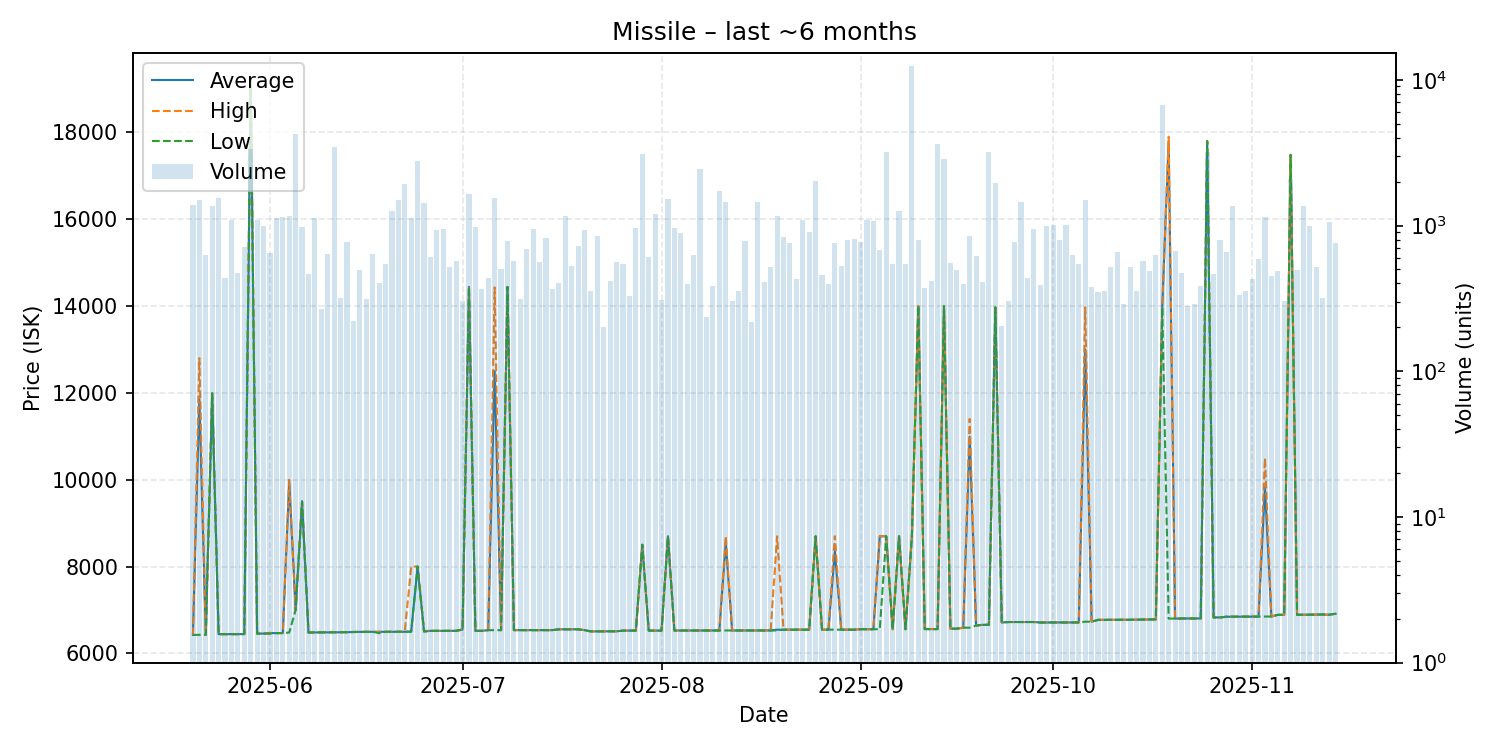

Values plotted in this chart, from the file beside it:
date, average, highest, lowest, order_count, volume
2025-05-20, 6426, 6426, 6426, 30, 1373
2025-05-21, 11850, 12800, 6428, 33, 1500
2025-05-22, 6428, 6428, 6428, 24, 625
2025-05-23, 11990, 11990, 11990, 39, 1367
2025-05-24, 6442, 6442, 6442, 42, 1557
2025-05-25, 6443, 6443, 6443, 31, 434
2025-05-26, 6443, 6443, 6443, 45, 1096
2025-05-27, 6444, 6444, 6444, 22, 471
2025-05-28, 6444, 6444, 6444, 38, 715
2025-05-29, 19190, 19190, 19190, 32, 3370
2025-05-30, 6455, 6455, 6455, 33, 1096
2025-05-31, 6456, 6456, 6456, 38, 996
2025-06-01, 6466, 6466, 6456, 33, 650
2025-06-02, 6467, 6467, 6467, 43, 1135
2025-06-03, 6468, 6468, 6467, 39, 1142
2025-06-04, 9950, 9999, 6480, 28, 1158
2025-06-05, 6999, 6999, 6999, 28, 4235
2025-06-06, 9499, 9499, 9499, 23, 970
2025-06-07, 6481, 6481, 6481, 39, 468
2025-06-08, 6482, 6482, 6482, 49, 1122
2025-06-09, 6482, 6482, 6482, 25, 268
2025-06-10, 6483, 6483, 6483, 34, 634
2025-06-11, 6484, 6484, 6484, 28, 3451
2025-06-12, 6486, 6486, 6486, 23, 319
2025-06-13, 6487, 6487, 6487, 36, 776
2025-06-14, 6493, 6494, 6490, 19, 222
2025-06-15, 6495, 6496, 6495, 30, 499
2025-06-16, 6496, 6496, 6496, 26, 312
2025-06-17, 6496, 6496, 6496, 27, 635
2025-06-18, 6494, 6496, 6466, 23, 403
2025-06-19, 6498, 6498, 6498, 26, 544
2025-06-20, 6498, 6498, 6498, 25, 1252
2025-06-21, 6498, 6498, 6498, 40, 1506
2025-06-22, 6497, 6497, 6497, 39, 1915
2025-06-23, 6503, 7999, 6498, 34, 1132
2025-06-24, 8000, 8000, 8000, 36, 2791
2025-06-25, 6504, 6518, 6504, 31, 1423
2025-06-26, 6519, 6519, 6519, 28, 612
2025-06-27, 6519, 6519, 6519, 31, 931
2025-06-28, 6519, 6519, 6519, 36, 949
2025-06-29, 6519, 6519, 6519, 31, 520
2025-06-30, 6519, 6519, 6519, 23, 568
2025-07-01, 6550, 6550, 6550, 17, 301
2025-07-02, 14440, 14440, 14440, 37, 1646
2025-07-03, 6519, 6519, 6519, 24, 971
2025-07-04, 6519, 6519, 6519, 20, 369
2025-07-05, 6534, 6534, 6534, 27, 437
2025-07-06, 12500, 14430, 6534, 35, 1555
2025-07-07, 6534, 6534, 6534, 33, 501
2025-07-08, 14440, 14440, 14440, 21, 786
2025-07-09, 6535, 6535, 6535, 17, 568
2025-07-10, 6535, 6535, 6535, 24, 312
2025-07-11, 6535, 6535, 6535, 36, 690
2025-07-12, 6535, 6535, 6535, 24, 941
2025-07-13, 6534, 6534, 6534, 30, 560
2025-07-14, 6534, 6534, 6534, 29, 816
2025-07-15, 6535, 6535, 6535, 23, 366
2025-07-16, 6554, 6554, 6554, 18, 402
2025-07-17, 6554, 6554, 6554, 27, 1160
2025-07-18, 6554, 6554, 6554, 31, 525
... 119 more rows
